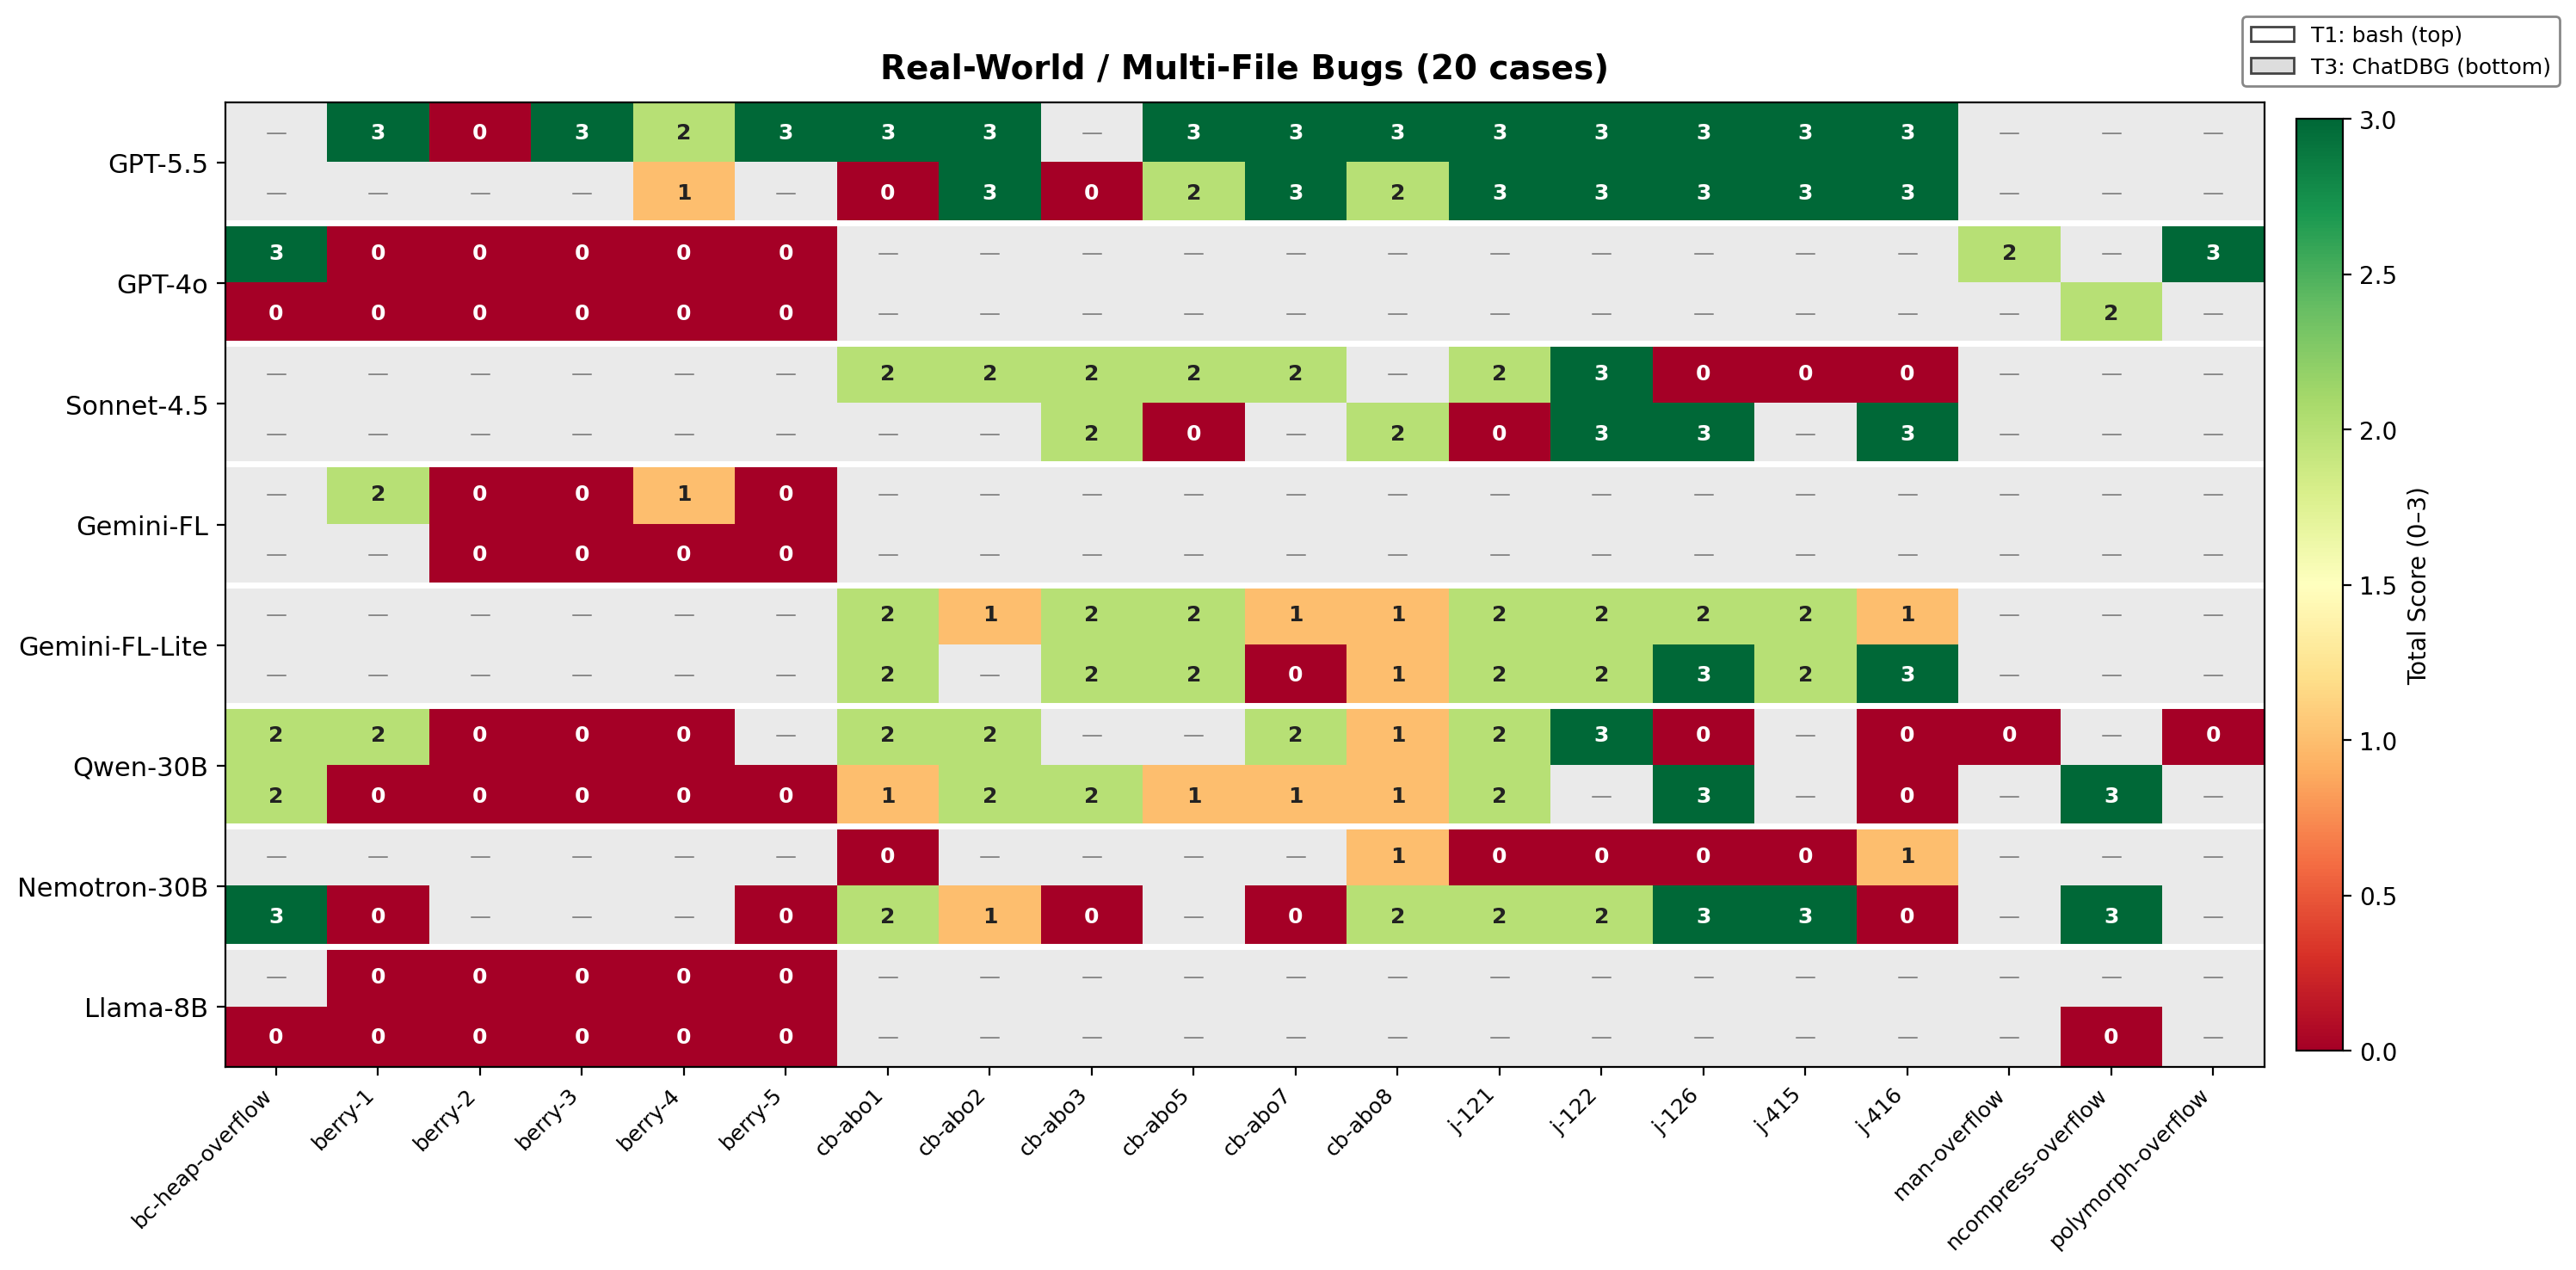

The data file committed next to this chart (first rows):
case, model, tier1, tier3
bc-heap-overflow, GPT-5.5, , 
bc-heap-overflow, GPT-4o, 3, 0
bc-heap-overflow, Sonnet-4.5, , 
bc-heap-overflow, Gemini-FL, , 
bc-heap-overflow, Gemini-FL-Lite, , 
bc-heap-overflow, Qwen-30B, 2, 2
bc-heap-overflow, Nemotron-30B, , 3
bc-heap-overflow, Llama-8B, , 0
berry-1, GPT-5.5, 3, 
berry-1, GPT-4o, 0, 0
berry-1, Sonnet-4.5, , 
berry-1, Gemini-FL, 2, 
berry-1, Gemini-FL-Lite, , 
berry-1, Qwen-30B, 2, 0
berry-1, Nemotron-30B, , 0
berry-1, Llama-8B, 0, 0
berry-2, GPT-5.5, 0, 
berry-2, GPT-4o, 0, 0
berry-2, Sonnet-4.5, , 
berry-2, Gemini-FL, 0, 0
berry-2, Gemini-FL-Lite, , 
berry-2, Qwen-30B, 0, 0
berry-2, Nemotron-30B, , 
berry-2, Llama-8B, 0, 0
berry-3, GPT-5.5, 3, 
berry-3, GPT-4o, 0, 0
berry-3, Sonnet-4.5, , 
berry-3, Gemini-FL, 0, 0
berry-3, Gemini-FL-Lite, , 
berry-3, Qwen-30B, 0, 0
berry-3, Nemotron-30B, , 
berry-3, Llama-8B, 0, 0
berry-4, GPT-5.5, 2, 1
berry-4, GPT-4o, 0, 0
berry-4, Sonnet-4.5, , 
berry-4, Gemini-FL, 1, 0
berry-4, Gemini-FL-Lite, , 
berry-4, Qwen-30B, 0, 0
berry-4, Nemotron-30B, , 
berry-4, Llama-8B, 0, 0
berry-5, GPT-5.5, 3, 
berry-5, GPT-4o, 0, 0
berry-5, Sonnet-4.5, , 
berry-5, Gemini-FL, 0, 0
berry-5, Gemini-FL-Lite, , 
berry-5, Qwen-30B, , 0
berry-5, Nemotron-30B, , 0
berry-5, Llama-8B, 0, 0
cb-abo1, GPT-5.5, 3, 0
cb-abo1, GPT-4o, , 
cb-abo1, Sonnet-4.5, 2, 
cb-abo1, Gemini-FL, , 
cb-abo1, Gemini-FL-Lite, 2, 2
cb-abo1, Qwen-30B, 2, 1
cb-abo1, Nemotron-30B, 0, 2
cb-abo1, Llama-8B, , 
cb-abo2, GPT-5.5, 3, 3
cb-abo2, GPT-4o, , 
cb-abo2, Sonnet-4.5, 2, 
cb-abo2, Gemini-FL, , 
... 100 more rows
